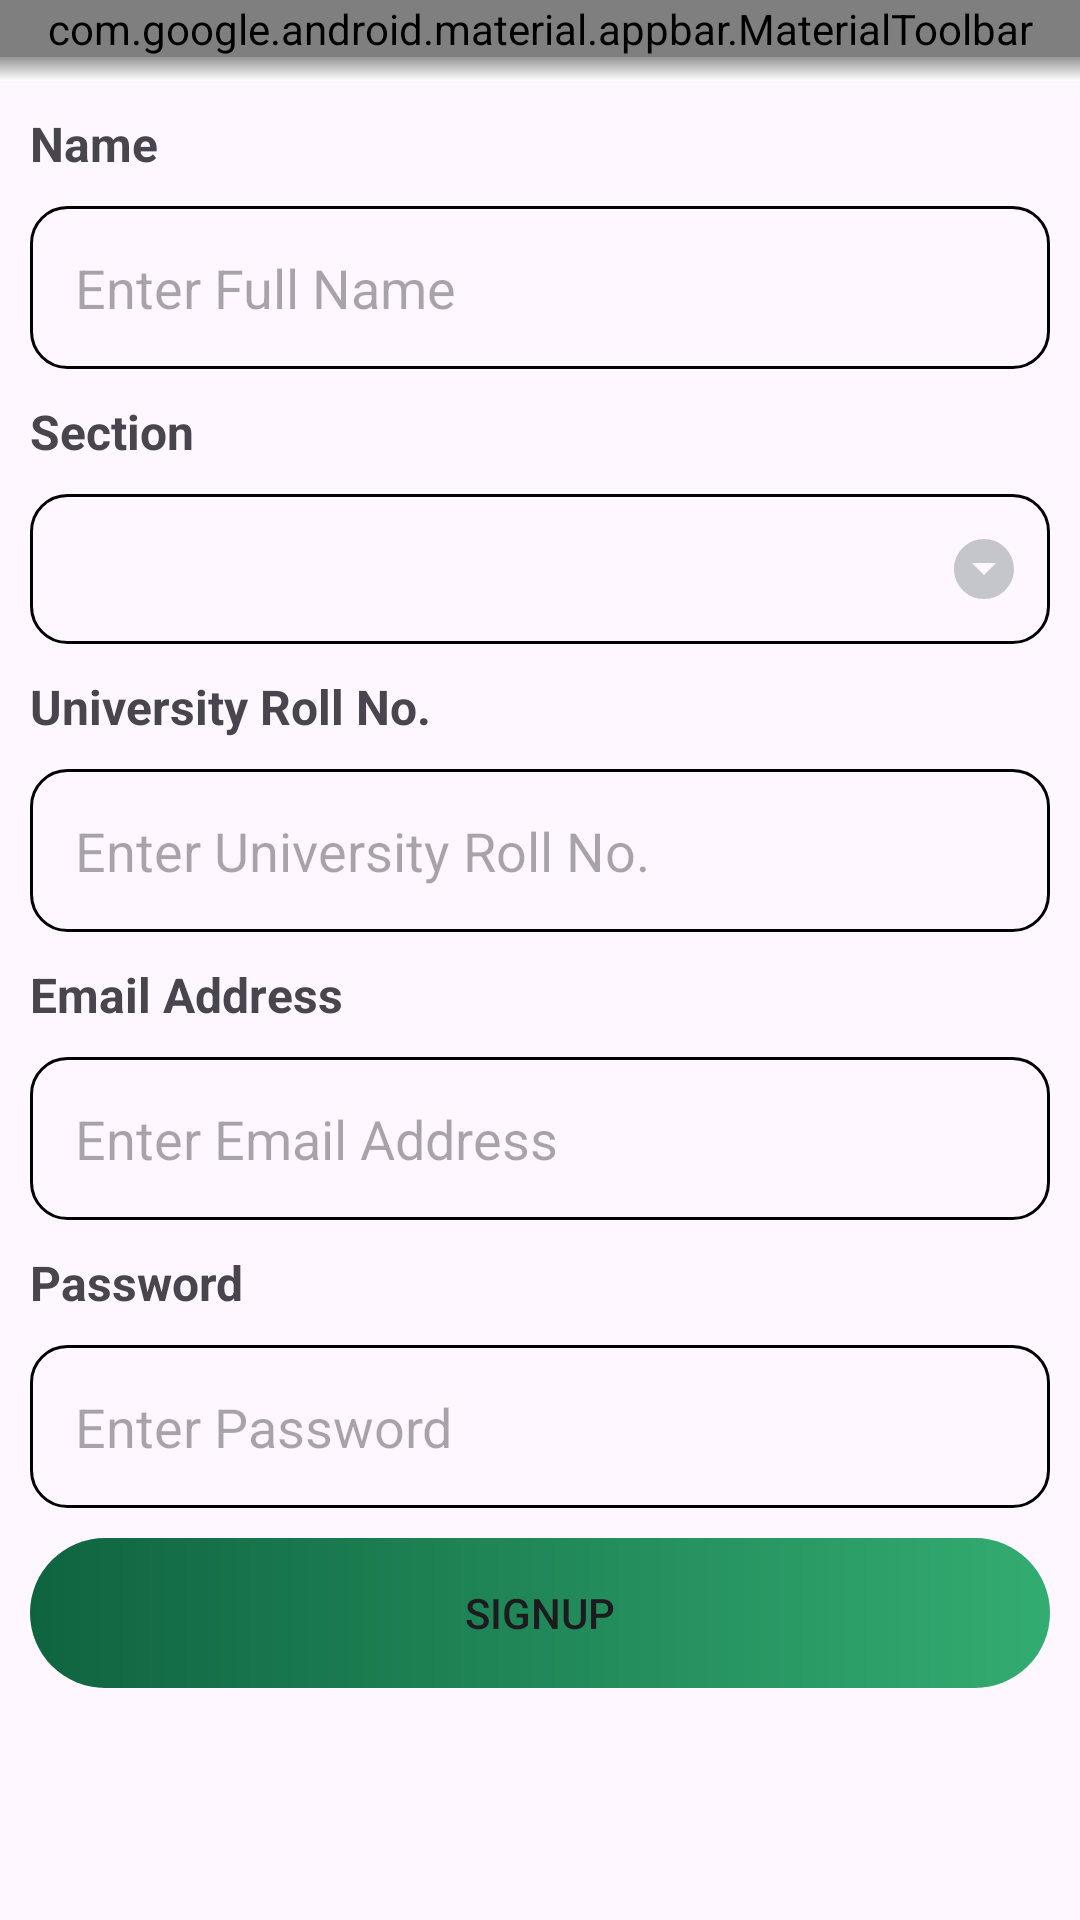

Here is an Android app screen rendered from its layout file. Give the layout XML and the strings, colors and styles it references.
<!-- AndroidManifest.xml: application theme Theme.ClassFlow -->
<!-- res/layout/fragment_student_sign_up.xml -->
<?xml version="1.0" encoding="utf-8"?>
<androidx.constraintlayout.widget.ConstraintLayout xmlns:android="http://schemas.android.com/apk/res/android"
    xmlns:tools="http://schemas.android.com/tools"
    android:layout_width="match_parent"
    android:layout_height="match_parent"
    xmlns:app="http://schemas.android.com/apk/res-auto"
    tools:context=".student.studentLogin.StudentSignUp"
    >

    <com.google.android.material.appbar.AppBarLayout
        android:layout_width="match_parent"
        android:layout_height="wrap_content"
        android:id="@+id/topnavbar"
        android:background="@color/white"
        app:layout_constraintTop_toTopOf="parent"
        app:layout_constraintStart_toStartOf="parent"
        app:layout_constraintEnd_toEndOf="parent">


        <com.google.android.material.appbar.MaterialToolbar
            android:layout_width="match_parent"
            android:layout_height="wrap_content"
            app:title="SignUp"
            android:id="@+id/StuBackButton"
            app:navigationIcon="@drawable/backward_button_left"
            app:titleTextColor="@color/green_bright"
            app:titleCentered="true">

        </com.google.android.material.appbar.MaterialToolbar>
        
        <ImageView
            android:id="@+id/shadowImage"
            android:layout_width="match_parent"
            android:layout_height="8dp"
            android:src="@drawable/shadow_backgorund"
            android:scaleType="fitXY"
            app:layout_constraintTop_toBottomOf="@id/topnavbar"
            app:layout_constraintStart_toStartOf="parent"
            app:layout_constraintEnd_toEndOf="parent" />
    </com.google.android.material.appbar.AppBarLayout>


    <TextView
        android:layout_margin="10dp"
        android:id="@+id/Stu_name"
        android:layout_width="match_parent"
        android:layout_height="wrap_content"
        app:layout_constraintTop_toBottomOf="@+id/topnavbar"

        android:textSize="16sp"
        android:textStyle="bold"
        android:text="Name"/>
    <EditText
        android:layout_margin="10dp"
        android:id="@+id/student_name"
        android:layout_width="match_parent"
        android:layout_height="wrap_content"
        app:layout_constraintTop_toBottomOf="@id/Stu_name"
        android:background="@drawable/ic_input_bg"
        android:hint="Enter Full Name"
        android:singleLine="true"/>
    <TextView
        android:layout_margin="10dp"
        android:id="@+id/Stu_class"
        android:layout_width="match_parent"
        android:layout_height="wrap_content"
        app:layout_constraintTop_toBottomOf="@id/student_name"
        android:textSize="16sp"
        android:textStyle="bold"
        android:text="Section"/>

    <androidx.appcompat.widget.AppCompatSpinner
        android:id="@+id/studentSection"
        android:layout_width="match_parent"
        android:layout_height="50dp"
        android:layout_margin="10dp"

        app:layout_constraintTop_toBottomOf="@id/Stu_class"
        android:background="@drawable/section_spinner" />
    <TextView
        android:layout_margin="10dp"
        android:id="@+id/Stu_RollNo"
        android:layout_width="match_parent"
        android:layout_height="wrap_content"
        app:layout_constraintTop_toBottomOf="@id/studentSection"
        android:textSize="16sp"
        android:textStyle="bold"
        android:text="University Roll No."/>
    <EditText
        android:layout_margin="10dp"
        android:id="@+id/Stu_enter_rollNo."
        android:layout_width="match_parent"
        android:layout_height="wrap_content"
        app:layout_constraintTop_toBottomOf="@id/Stu_RollNo"
        android:background="@drawable/ic_input_bg"
        android:hint="Enter University Roll No."
        android:singleLine="true"/>

    <TextView
        android:id="@+id/Stu_Email_id"
        android:layout_width="match_parent"
        android:layout_height="wrap_content"
        app:layout_constraintTop_toBottomOf="@id/Stu_enter_rollNo."

        android:layout_margin="10dp"
        android:textSize="16sp"
        android:textStyle="bold"
        android:text="Email Address"/>
    <EditText
        android:id="@+id/Stu_SignUpEmailAddress"
        android:layout_width="match_parent"
        android:layout_height="wrap_content"
        app:layout_constraintTop_toBottomOf="@id/Stu_Email_id"
        android:layout_margin="10dp"
        android:background="@drawable/ic_input_bg"
        android:hint="Enter Email Address"
        android:singleLine="true"/>
    <TextView
        android:id="@+id/Stu_password"
        android:layout_width="match_parent"
        android:layout_height="wrap_content"
        app:layout_constraintTop_toBottomOf="@id/Stu_SignUpEmailAddress"
        android:layout_margin="10dp"

        android:textSize="16sp"
        android:textStyle="bold"
        android:text="Password"/>
    <EditText
        android:id="@+id/student_password"

        android:layout_width="match_parent"
        android:layout_height="wrap_content"
        app:layout_constraintTop_toBottomOf="@id/Stu_password"
        android:layout_margin="10dp"

        android:background="@drawable/ic_input_bg"
        android:hint="Enter Password"
        android:singleLine="true"/>

    <ImageView
        android:layout_width="match_parent"
        android:layout_height="50dp"
        android:layout_margin="10dp"
        android:background="@drawable/student_btn_card_gradient_color"
        android:scaleType="centerCrop"
        app:layout_constraintTop_toBottomOf="@id/student_password"
        app:layout_constraintStart_toStartOf="parent"
        app:layout_constraintEnd_toEndOf="parent"
        />

    <Button
        android:id="@+id/StuSignUpButton"
        android:layout_width="match_parent"
        android:layout_height="50dp"
        android:layout_margin="10dp"
        android:text="SignUp"
        android:background="@android:color/transparent"
        app:layout_constraintTop_toBottomOf="@id/student_password"
        app:layout_constraintStart_toStartOf="parent"
        app:layout_constraintEnd_toEndOf="parent" />




</androidx.constraintlayout.widget.ConstraintLayout>
<!-- resources referenced by this layout -->
<resources>
  <color name="white">#FFFFFFFF</color>
  <!-- drawable backward_button_left (drawable) -->
  <vector xmlns:android="http://schemas.android.com/apk/res/android"
      android:width="28dp"
      android:height="28dp"
      android:viewportWidth="28"
      android:viewportHeight="28">
    <path
        android:pathData="M8.349,13.654C8.349,13.962 8.463,14.226 8.709,14.454L15.547,21.151C15.74,21.345 15.986,21.45 16.276,21.45C16.856,21.45 17.322,20.993 17.322,20.404C17.322,20.114 17.199,19.859 17.006,19.657L10.845,13.654L17.006,7.651C17.199,7.449 17.322,7.186 17.322,6.904C17.322,6.315 16.856,5.858 16.276,5.858C15.986,5.858 15.74,5.964 15.547,6.157L8.709,12.846C8.463,13.083 8.349,13.347 8.349,13.654Z"
        android:fillColor="#000000"/>
  </vector>
  <!-- drawable ic_input_bg (drawable) -->
  <?xml version="1.0" encoding="utf-8"?>
  <shape xmlns:android="http://schemas.android.com/apk/res/android"
      android:shape="rectangle">
      <corners android:radius="12dp"/>
      <stroke android:width="1dp"/>
      <stroke android:color="@color/black"/>
      <padding android:left="15dp" android:top="15dp" android:right="15dp" android:bottom="15dp"/>
  
  </shape>
  <!-- drawable section_spinner (drawable) -->
  <?xml version="1.0" encoding="utf-8"?>
  <selector xmlns:android="http://schemas.android.com/apk/res/android">
      <item >
          <layer-list >
              <item>
                  <shape android:shape="rectangle">
                      <corners android:radius="12dp"/>
                      <stroke android:width="1dp" android:color="@color/black"/>
  
                      <padding android:right="10dp"/>
  
                  </shape>
  
              </item>
  
  
              <item android:drawable="@drawable/ic_drop_down_icon" android:gravity="center_vertical|end"/>
  
  
          </layer-list>
      </item>
  </selector>
  <!-- drawable shadow_backgorund (drawable) -->
  <?xml version="1.0" encoding="utf-8"?>
  <shape xmlns:android="http://schemas.android.com/apk/res/android">
      <gradient
          android:startColor="#69000000"
          android:endColor="@android:color/transparent"
          android:angle="270" />
  </shape>
  <!-- drawable student_btn_card_gradient_color (drawable) -->
  <?xml version="1.0" encoding="utf-8"?>
  <shape xmlns:android="http://schemas.android.com/apk/res/android">
      <gradient
          android:startColor="#0F6440"
          android:endColor="#33AC71" />
      <corners android:radius="25dp" />
  </shape>
  <style name="Theme.ClassFlow" parent="Base.Theme.ClassFlow" />
  <color name="black">#FF000000</color>
  <!-- drawable ic_drop_down_icon (drawable) -->
  <vector xmlns:android="http://schemas.android.com/apk/res/android" android:height="24dp" android:tint="#C5C6CC" android:viewportHeight="24" android:viewportWidth="24" android:width="24dp">
        
      <path android:fillColor="@android:color/white" android:pathData="M12,2C6.48,2 2,6.48 2,12s4.48,10 10,10 10,-4.48 10,-10S17.52,2 12,2zM12,14l-4,-4h8l-4,4z"/>
      
  </vector>
  <style name="Base.Theme.ClassFlow" parent="Theme.Material3.DayNight.NoActionBar">
          
          
      </style>
</resources>
